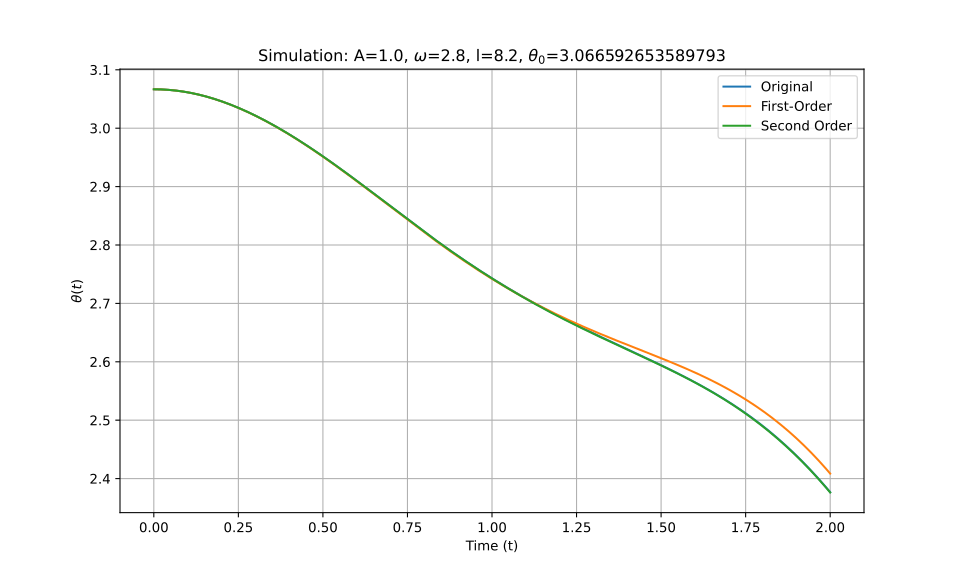

Data behind this chart, as committed beside it:
t_eval, Equation_1, Equation_2, Equation_3
0.0, 3.067, 3.067, 3.067
0.002002, 3.067, 3.067, 3.067
0.004004, 3.067, 3.067, 3.067
0.006006, 3.067, 3.067, 3.067
0.008008, 3.067, 3.067, 3.067
0.01001, 3.067, 3.067, 3.067
0.01201, 3.067, 3.067, 3.067
0.01401, 3.066, 3.066, 3.066
0.01602, 3.066, 3.066, 3.066
0.01802, 3.066, 3.066, 3.066
0.02002, 3.066, 3.066, 3.066
0.02202, 3.066, 3.066, 3.066
0.02402, 3.066, 3.066, 3.066
0.02603, 3.066, 3.066, 3.066
0.02803, 3.066, 3.066, 3.066
0.03003, 3.066, 3.066, 3.066
0.03203, 3.066, 3.066, 3.066
0.03403, 3.066, 3.066, 3.066
0.03604, 3.066, 3.066, 3.066
0.03804, 3.066, 3.066, 3.066
0.04004, 3.066, 3.066, 3.066
0.04204, 3.066, 3.066, 3.066
0.04404, 3.066, 3.066, 3.066
0.04605, 3.065, 3.065, 3.065
0.04805, 3.065, 3.065, 3.065
0.05005, 3.065, 3.065, 3.065
0.05205, 3.065, 3.065, 3.065
0.05405, 3.065, 3.065, 3.065
0.05606, 3.065, 3.065, 3.065
0.05806, 3.065, 3.065, 3.065
0.06006, 3.065, 3.065, 3.065
0.06206, 3.065, 3.065, 3.065
0.06406, 3.064, 3.064, 3.064
0.06607, 3.064, 3.064, 3.064
0.06807, 3.064, 3.064, 3.064
0.07007, 3.064, 3.064, 3.064
0.07207, 3.064, 3.064, 3.064
0.07407, 3.064, 3.064, 3.064
0.07608, 3.064, 3.064, 3.064
0.07808, 3.063, 3.063, 3.063
0.08008, 3.063, 3.063, 3.063
0.08208, 3.063, 3.063, 3.063
0.08408, 3.063, 3.063, 3.063
0.08609, 3.063, 3.063, 3.063
0.08809, 3.063, 3.063, 3.063
0.09009, 3.062, 3.062, 3.062
0.09209, 3.062, 3.062, 3.062
0.09409, 3.062, 3.062, 3.062
0.0961, 3.062, 3.062, 3.062
0.0981, 3.062, 3.062, 3.062
0.1001, 3.061, 3.061, 3.061
0.1021, 3.061, 3.061, 3.061
0.1041, 3.061, 3.061, 3.061
0.1061, 3.061, 3.061, 3.061
0.1081, 3.061, 3.061, 3.061
0.1101, 3.06, 3.06, 3.06
0.1121, 3.06, 3.06, 3.06
0.1141, 3.06, 3.06, 3.06
0.1161, 3.06, 3.06, 3.06
0.1181, 3.059, 3.059, 3.059
... 940 more rows
